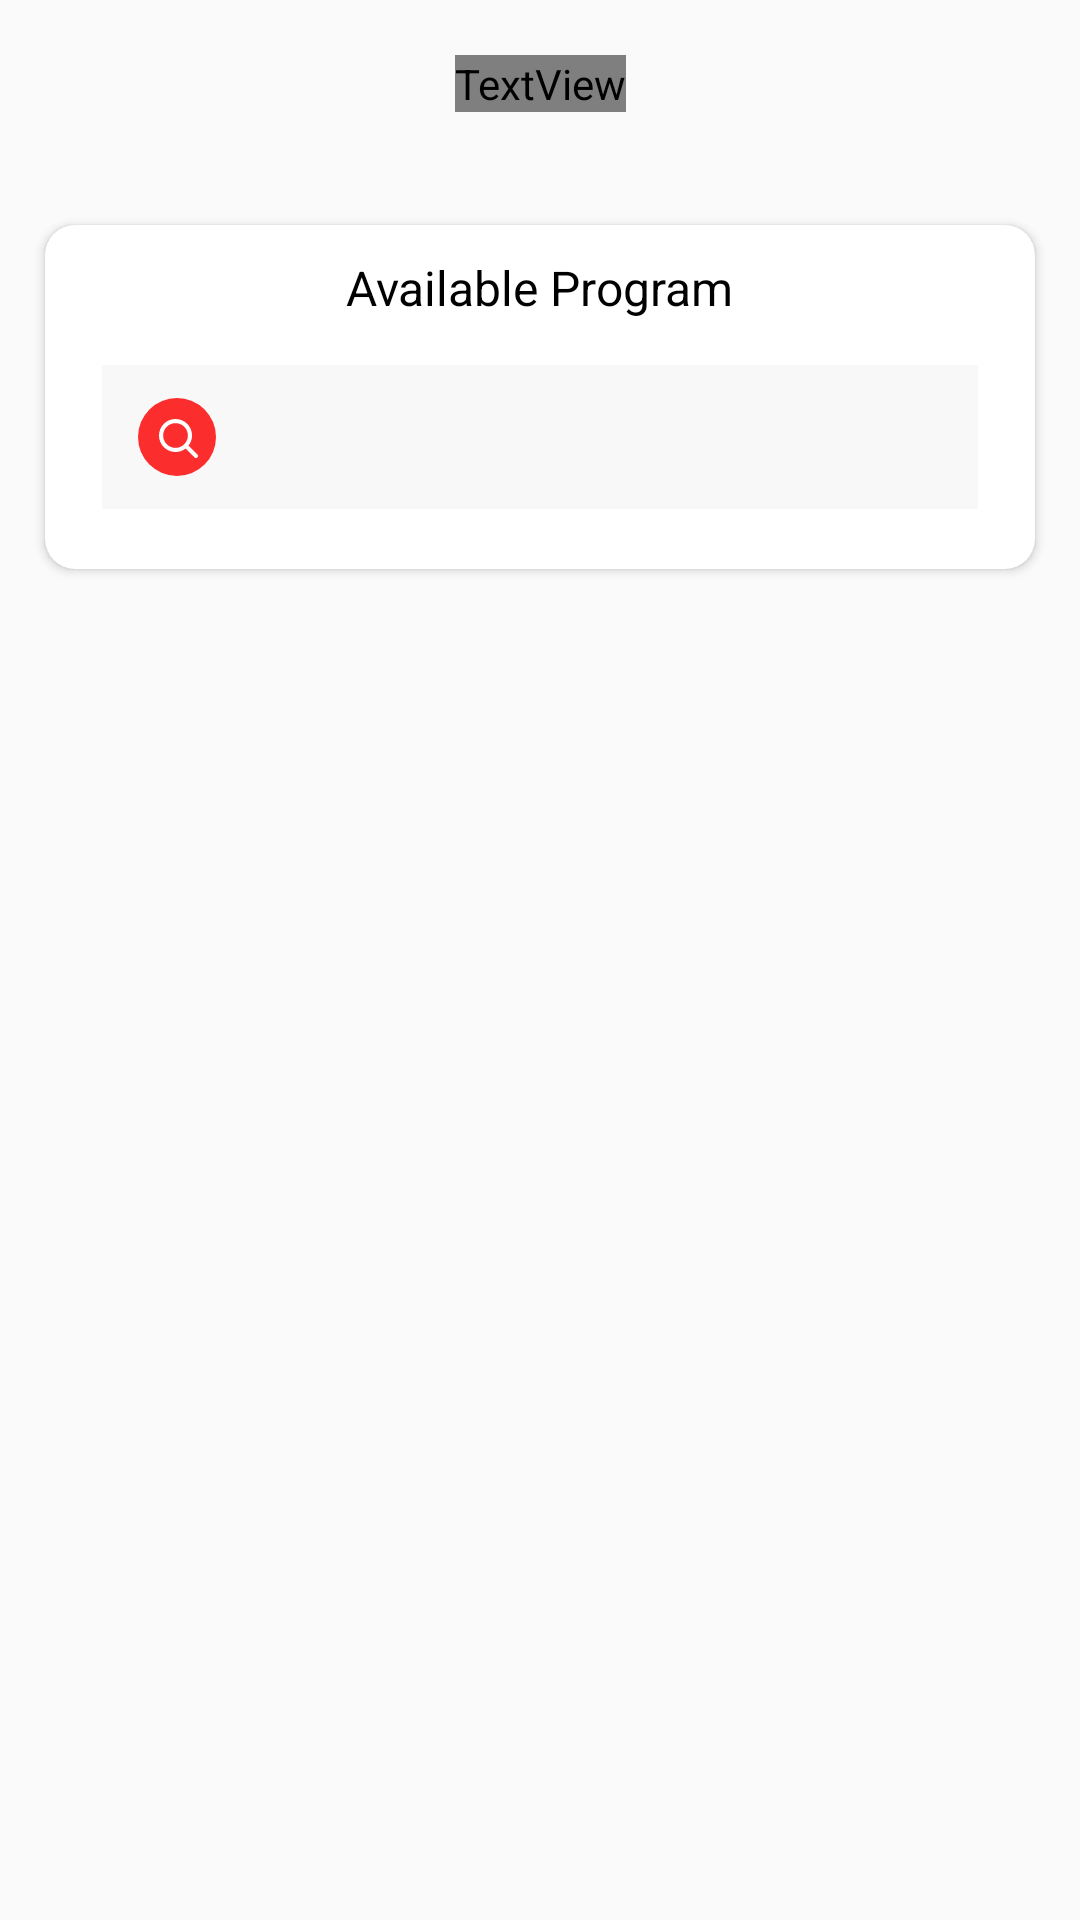

Write the Android layout XML for this screen, with the resource values it uses.
<!-- AndroidManifest.xml: application theme AppTheme -->
<!-- res/layout/fragment_expert_listing.xml -->
<?xml version="1.0" encoding="utf-8"?>
<FrameLayout xmlns:android="http://schemas.android.com/apk/res/android"
    xmlns:tools="http://schemas.android.com/tools"
    android:layout_width="match_parent"
    android:layout_height="match_parent"
    xmlns:app="http://schemas.android.com/apk/res-auto"
    tools:context=".Fragments.ExpertsFragment.ExpertListingFragment">

    
    <androidx.constraintlayout.widget.ConstraintLayout
        android:layout_width="match_parent"
        android:layout_height="match_parent">

        <LinearLayout
            android:id="@+id/linearLayout"
            android:layout_width="match_parent"
            android:layout_height="60dp"
            android:background="@drawable/topview"
            android:gravity="center"
            app:layout_constraintEnd_toEndOf="parent"
            app:layout_constraintStart_toStartOf="parent"
            app:layout_constraintTop_toTopOf="parent">

            <Toolbar
                android:id="@+id/toolbarId"
                android:layout_width="match_parent"
                android:layout_height="wrap_content"
                android:layout_gravity="start"
                app:layout_constraintEnd_toEndOf="parent"
                app:layout_constraintStart_toStartOf="parent"
                app:layout_constraintTop_toTopOf="parent">
                <TextView
                    android:layout_width="wrap_content"
                    android:layout_height="wrap_content"
                    android:layout_gravity="center"
                    android:fontFamily="@font/lexenddeca"
                    android:gravity="center"
                    android:text="Expert Listing"
                    android:textColor="@color/white"
                    android:textSize="18dp"
                    android:textStyle="bold" />
            </Toolbar>

        </LinearLayout>
        <androidx.cardview.widget.CardView
            android:id="@+id/cardView"
            android:layout_width="match_parent"
            android:layout_height="wrap_content"
            android:layout_margin="15dp"
            android:layout_marginStart="15dp"
            android:layout_marginEnd="14dp"
            app:cardCornerRadius="10dp"
            app:layout_constraintEnd_toEndOf="parent"
            app:layout_constraintStart_toStartOf="parent"
            app:layout_constraintTop_toBottomOf="@+id/linearLayout">

            <LinearLayout
                android:layout_width="match_parent"
                android:layout_height="wrap_content"
                android:layout_gravity="center"
                android:gravity="center"
                android:orientation="vertical">

                <TextView
                    android:layout_width="wrap_content"
                    android:layout_height="wrap_content"
                    android:layout_marginTop="10dp"
                    android:text="Available Program"
                    android:textColor="@color/black"
                    android:textSize="16dp" />

                <SearchView
                    android:id="@+id/searchView"
                    android:layout_width="292dp"
                    android:layout_height="wrap_content"
                    android:layout_marginStart="40dp"
                    android:layout_marginTop="15dp"
                    android:layout_marginEnd="40dp"
                    android:layout_marginBottom="20dp"
                    android:background="#F8F8F8"
                    android:searchIcon="@drawable/ic_search_icon"
                    app:layout_constraintEnd_toEndOf="parent"
                    app:layout_constraintStart_toStartOf="parent" />
            </LinearLayout>

        </androidx.cardview.widget.CardView>

        <LinearLayout
            android:layout_width="match_parent"
            android:layout_height="wrap_content"
            app:layout_constraintEnd_toEndOf="parent"
            app:layout_constraintStart_toStartOf="parent"
            app:layout_constraintTop_toBottomOf="@+id/cardView">
            <androidx.recyclerview.widget.RecyclerView
                android:id="@+id/expertListingRecyclerView"
                android:layout_width="match_parent"
                android:layout_height="wrap_content"/>
        </LinearLayout>



    </androidx.constraintlayout.widget.ConstraintLayout>

</FrameLayout>
<!-- resources referenced by this layout -->
<resources>
  <color name="black">#FF000000</color>
  <color name="white">#FFFFFFFF</color>
  <!-- drawable ic_search_icon (drawable) -->
  <vector xmlns:android="http://schemas.android.com/apk/res/android"
      android:width="26dp"
      android:height="26dp"
      android:viewportWidth="26"
      android:viewportHeight="26">
    <path
        android:pathData="M13,0L13,0A13,13 0,0 1,26 13L26,13A13,13 0,0 1,13 26L13,26A13,13 0,0 1,0 13L0,13A13,13 0,0 1,13 0z"
        android:fillColor="#FC2D2D"/>
    <path
        android:pathData="M16.8493,15.8784C18.5303,13.7196 18.3784,10.5963 16.3939,8.6117C14.2449,6.4628 10.7607,6.4628 8.6117,8.6117C6.4628,10.7607 6.4628,14.2449 8.6117,16.3939C10.5963,18.3784 13.7196,18.5303 15.8784,16.8493C15.8877,16.8599 15.8974,16.8702 15.9075,16.8802L18.8258,19.7985C19.0944,20.0672 19.5299,20.0672 19.7985,19.7985C20.0672,19.5299 20.0672,19.0944 19.7985,18.8258L16.8802,15.9075C16.8702,15.8974 16.8599,15.8877 16.8493,15.8784ZM15.4211,9.5845C17.0328,11.1962 17.0328,13.8094 15.4211,15.4211C13.8094,17.0328 11.1962,17.0328 9.5845,15.4211C7.9728,13.8094 7.9728,11.1962 9.5845,9.5845C11.1962,7.9728 13.8094,7.9728 15.4211,9.5845Z"
        android:fillColor="#ffffff"
        android:fillType="evenOdd"/>
  </vector>
  <style name="AppTheme" parent="Theme.MaterialComponents.DayNight.DarkActionBar.Bridge">
          
          
          <item name="colorPrimary">@color/colorPrimary</item>
          <item name="colorPrimaryDark">@color/colorPrimaryDark</item>
          <item name="colorAccent">@color/colorAccent</item>
      </style>
  <color name="colorPrimary">#10243F</color>
  <color name="colorPrimaryDark">#10243F</color>
  <color name="colorAccent">#10243F</color>
</resources>
